Run: headless pygame with SDL's dummy video driver; simulated clock (each Clock.tick advances the game by its frame time, no real sleeping); random seed 0; keys injected as events and as key.get_pressed() state; no mouse input.
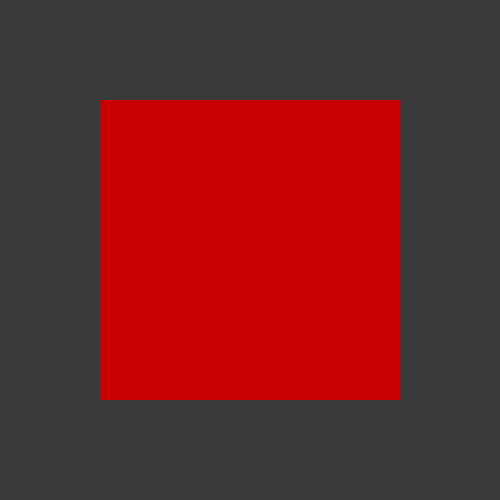
Frame 1 of 4 · flips 1–60 · no input
Frame 2 of 4 · flips 61–180 · tapped SPACE, RETURN · held RIGHT (→), D · screen unchanged from frame 1, image omitted
Frame 3 of 4 · flips 181–300 · held DOWN (↓), S · screen unchanged from frame 2, image omitted
Frame 4 of 4 · flips 301–420 · held LEFT (←), A, UP (↑), W · screen unchanged from frame 3, image omitted

The pygame program that drew these frames:

import pygame

pygame.init()

screen = pygame.display.set_mode((500, 500))
pygame.display.set_caption("my first game screen")

background_color = (58, 58, 58)

image = pygame.Surface((300, 300))
image.fill((200, 0, 0)) 
image_rect = image.get_rect(center=(250, 250))

running = True
while running:
    for event in pygame.event.get():
        if event.type == pygame.QUIT:
            running = False

    screen.fill(background_color)
    
    screen.blit(image, image_rect)

    pygame.display.flip()

pygame.quit()
